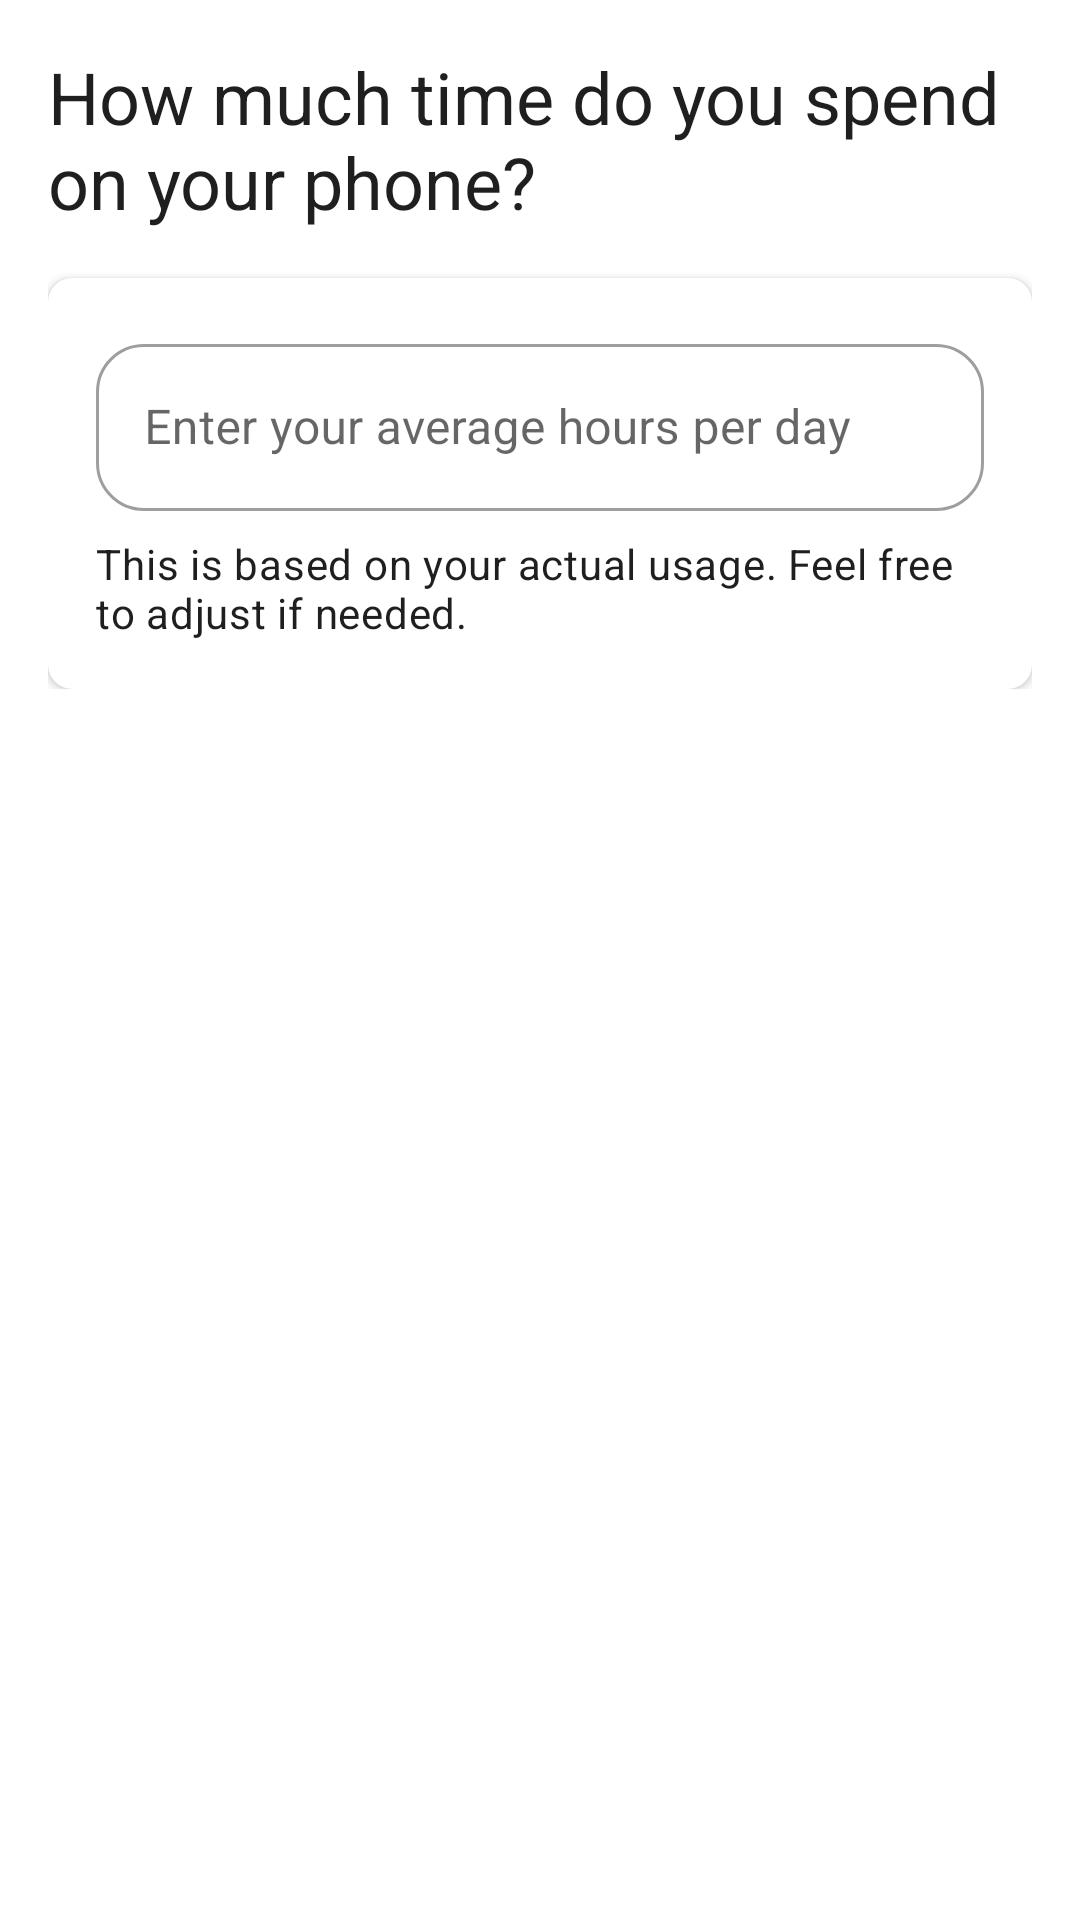

Here is an Android app screen rendered from its layout file. Give the layout XML and the strings, colors and styles it references.
<!-- AndroidManifest.xml: application theme Theme.MementoMode -->
<!-- res/layout/page_calculator_step1.xml -->
<?xml version="1.0" encoding="utf-8"?>
<ScrollView xmlns:android="http://schemas.android.com/apk/res/android"
    xmlns:app="http://schemas.android.com/apk/res-auto"
    android:layout_width="match_parent"
    android:layout_height="match_parent"
    android:background="?attr/colorSurface"
    android:padding="16dp">

    <androidx.constraintlayout.widget.ConstraintLayout
        android:layout_width="match_parent"
        android:layout_height="wrap_content">

        <TextView
            android:id="@+id/stepTitle"
            android:layout_width="match_parent"
            android:layout_height="wrap_content"
            android:text="@string/step_1_title"
            android:textAppearance="?attr/textAppearanceHeadline5"
            app:layout_constraintTop_toTopOf="parent" />

        <com.google.android.material.card.MaterialCardView
            android:id="@+id/inputCard"
            android:layout_width="match_parent"
            android:layout_height="wrap_content"
            android:layout_marginTop="16dp"
            app:cardCornerRadius="8dp"
            app:cardElevation="2dp"
            app:layout_constraintTop_toBottomOf="@id/stepTitle">

            <LinearLayout
                android:layout_width="match_parent"
                android:layout_height="wrap_content"
                android:orientation="vertical"
                android:padding="16dp">

                <com.google.android.material.textfield.TextInputLayout
                    android:layout_width="match_parent"
                    android:layout_height="wrap_content"
                    android:hint="@string/hours_per_day_prompt"
                    style="@style/Widget.MaterialComponents.TextInputLayout.OutlinedBox">

                    <com.google.android.material.textfield.TextInputEditText
                        android:id="@+id/hoursInput"
                        android:layout_width="match_parent"
                        android:layout_height="wrap_content"
                        android:inputType="numberDecimal"
                        android:maxLines="1" />

                </com.google.android.material.textfield.TextInputLayout>

                <TextView
                    android:layout_width="match_parent"
                    android:layout_height="wrap_content"
                    android:layout_marginTop="8dp"
                    android:text="@string/hours_per_day_description"
                    android:textAppearance="?attr/textAppearanceBody2" />

            </LinearLayout>

        </com.google.android.material.card.MaterialCardView>

    </androidx.constraintlayout.widget.ConstraintLayout>

</ScrollView>
<!-- resources referenced by this layout -->
<resources>
  <string name="hours_per_day_description">This is based on your actual usage. Feel free to adjust if needed.</string>
  <string name="hours_per_day_prompt">Enter your average hours per day</string>
  <string name="step_1_title">How much time do you spend on your phone?</string>
  <color name="windowBackground">@color/colorBackground</color>
  <color name="colorPrimary">@color/zen_sage</color>
  <color name="colorPrimaryDark">@color/zen_sage_dark</color>
  <color name="colorAccent">@color/zen_clay</color>
  <color name="textPrimary">#1F1F1F</color>
  <color name="textSecondary">#757575</color>
  <color name="cardBackground">@color/zen_cream</color>
  <style name="TextAppearance.ZenHeadline" parent="TextAppearance.MaterialComponents.Headline4">
          <item name="android:textColor">@color/textPrimary</item>
          <item name="android:textSize">24sp</item>
          <item name="android:letterSpacing">-0.01</item>
          <item name="fontFamily">sans-serif-medium</item>
          <item name="android:fontFamily">sans-serif-medium</item>
      </style>
  <style name="TextAppearance.ZenBody" parent="TextAppearance.MaterialComponents.Body1">
          <item name="android:textColor">@color/textPrimary</item>
          <item name="android:textSize">16sp</item>
          <item name="android:letterSpacing">0</item>
          <item name="fontFamily">sans-serif</item>
          <item name="android:fontFamily">sans-serif</item>
      </style>
  <style name="TextAppearance.ZenCaption" parent="TextAppearance.MaterialComponents.Caption">
          <item name="fontFamily">sans-serif-light</item>
          <item name="android:fontFamily">sans-serif-light</item>
          <item name="android:textSize">13sp</item>
          <item name="android:textColor">@color/textSecondary</item>
      </style>
  <color name="colorBackground">@color/zen_white</color>
  <color name="zen_sage">#6B8E6B</color>
  <color name="zen_sage_dark">#4A614A</color>
  <color name="zen_clay">#C8A79B</color>
  <color name="zen_cream">#F5F2ED</color>
  <style name="TextAppearance.ZenButtonText" parent="TextAppearance.MaterialComponents.Button">
          <item name="fontFamily">sans-serif-medium</item>
          <item name="android:fontFamily">sans-serif-medium</item>
          <item name="android:textSize">14sp</item>
          <item name="android:letterSpacing">0.01</item>
      </style>
  <color name="zen_warm_white">#FCFCF7</color>
  <color name="zen_soft_pink">#F8D9CD</color>
  <style name="ZenAlertDialogTitle" parent="MaterialAlertDialog.MaterialComponents.Title.Text">
          <item name="android:textSize">20sp</item>
          <item name="android:textColor">@color/textPrimary</item>
          <item name="android:fontFamily">sans-serif-light</item>
          <item name="android:letterSpacing">0.01</item>
      </style>
  <style name="ZenAlertDialogBody" parent="MaterialAlertDialog.MaterialComponents.Body.Text">
          <item name="android:textSize">15sp</item>
          <item name="android:textColor">@color/textSecondary</item>
          <item name="android:fontFamily">sans-serif</item>
          <item name="android:lineSpacingMultiplier">1.2</item>
      </style>
  <style name="ZenDialogButton" parent="Widget.MaterialComponents.Button.TextButton.Dialog">
          <item name="android:textColor">@color/colorPrimary</item>
          <item name="rippleColor">@color/zen_muted_teal</item>
          <item name="android:letterSpacing">0.01</item>
      </style>
  <style name="ZenDialogButton.Negative" parent="Widget.MaterialComponents.Button.TextButton.Dialog">
          <item name="android:textColor">@color/textSecondary</item>
          <item name="rippleColor">@color/zen_muted_teal</item>
          <item name="android:alpha">0.8</item>
      </style>
  <style name="ZenShapeAppearanceDialog" parent="">
          <item name="cornerFamily">rounded</item>
          <item name="cornerSize">16dp</item>
      </style>
  <color name="zen_white">#FAFAF8</color>
  <color name="zen_muted_teal">#A4C5C6</color>
</resources>
